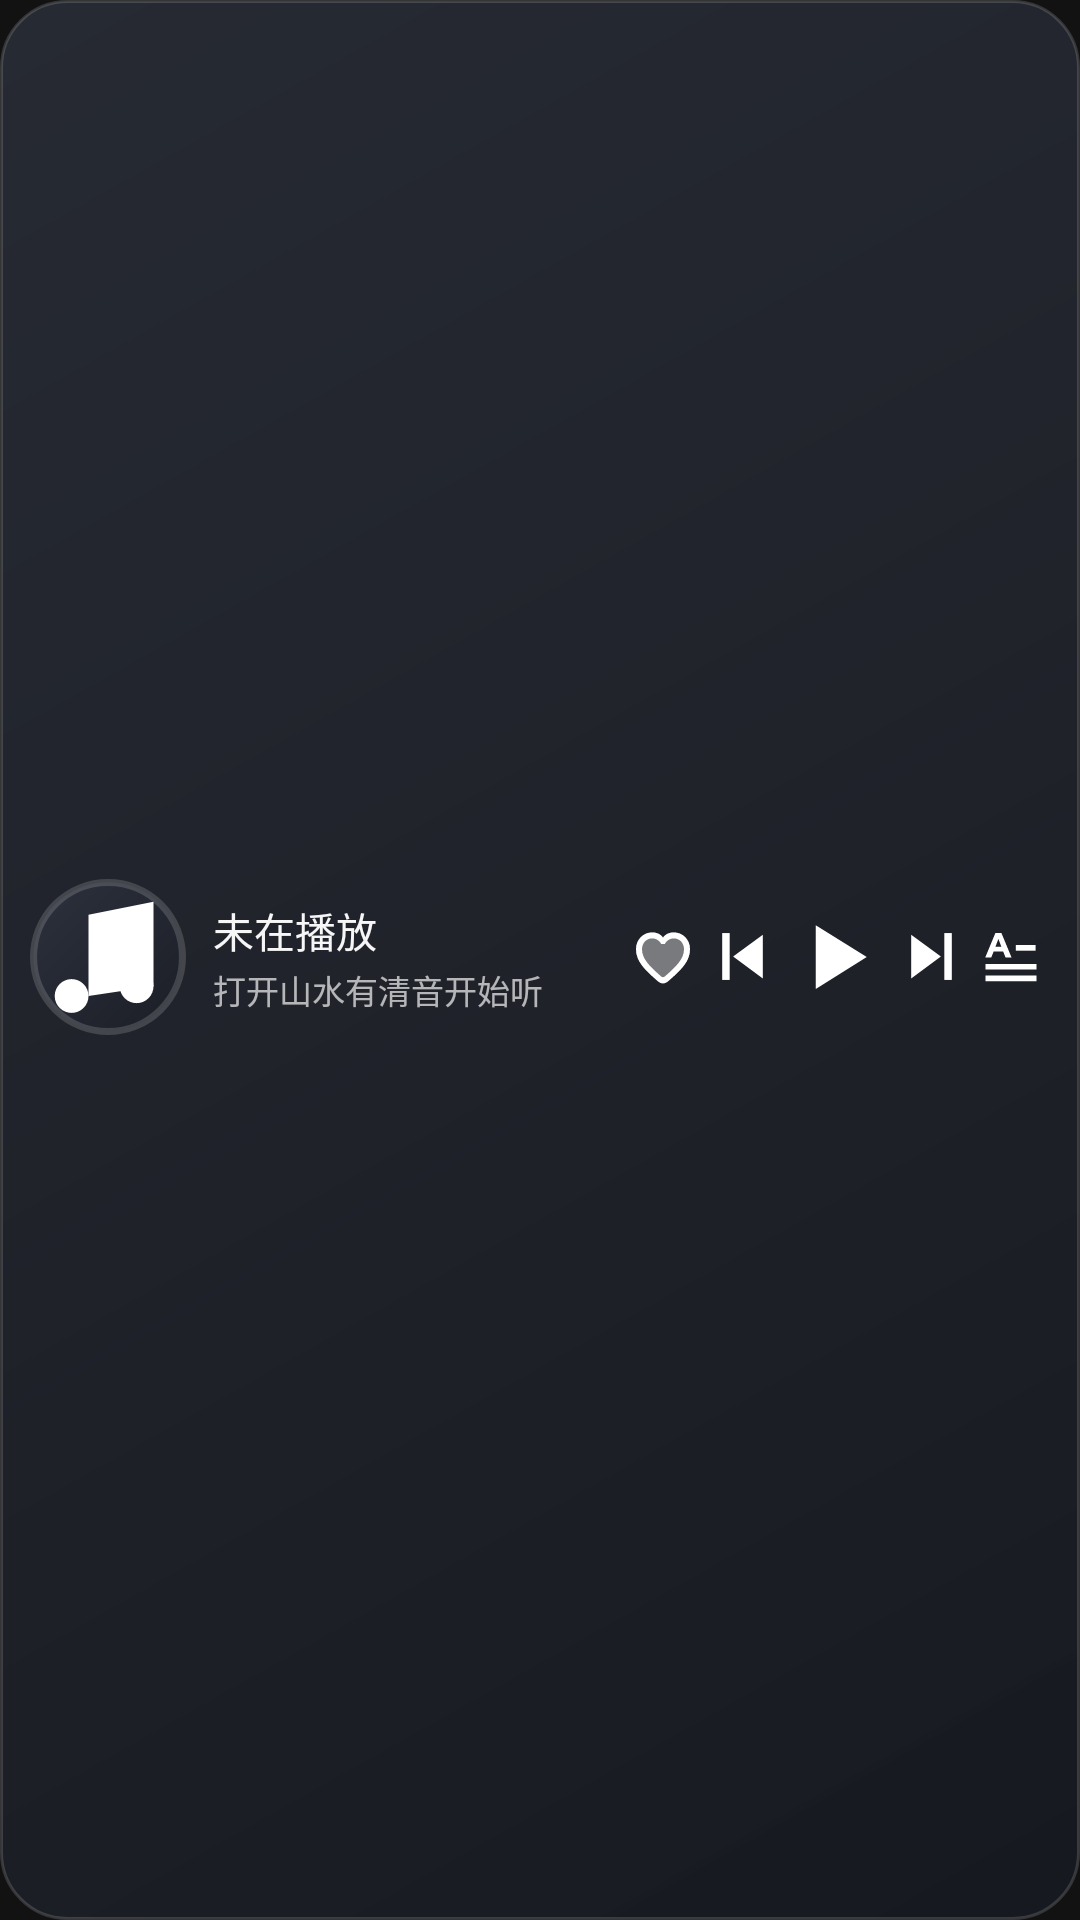

Layout XML and referenced resources for this Android screen:
<!-- AndroidManifest.xml: application theme Theme.Sonance -->
<!-- res/layout/widget_bar.xml -->
<?xml version="1.0" encoding="utf-8"?>
<FrameLayout xmlns:android="http://schemas.android.com/apk/res/android"
    android:id="@+id/widget_root"
    android:layout_width="match_parent"
    android:layout_height="match_parent"
    android:background="@android:color/transparent">

    <ImageView
        android:id="@+id/widget_bg_img"
        android:layout_width="match_parent"
        android:layout_height="match_parent"
        android:importantForAccessibility="no"
        android:scaleType="fitXY"
        android:src="@drawable/widget_bg" />

    <LinearLayout
        android:layout_width="match_parent"
        android:layout_height="match_parent"
        android:gravity="center_vertical"
        android:orientation="horizontal"
        android:paddingStart="10dp"
        android:paddingTop="8dp"
        android:paddingEnd="11dp"
        android:paddingBottom="10dp">

        <ImageView
            android:id="@+id/widget_cover"
            android:layout_width="52dp"
            android:layout_height="52dp"
            android:contentDescription="@string/widget_cover_desc"
            android:scaleType="fitCenter"
            android:src="@drawable/widget_placeholder" />

        <FrameLayout
            android:layout_width="0dp"
            android:layout_height="wrap_content"
            android:layout_marginStart="9dp"
            android:layout_marginEnd="6dp"
            android:layout_weight="1">

            <LinearLayout
                android:id="@+id/widget_info_group"
                android:layout_width="match_parent"
                android:layout_height="wrap_content"
                android:orientation="vertical">

                <TextView
                    android:id="@+id/widget_title"
                    android:layout_width="match_parent"
                    android:layout_height="wrap_content"
                    android:ellipsize="end"
                    android:fontFamily="sans-serif-medium"
                    android:includeFontPadding="false"
                    android:maxLines="1"
                    android:text="@string/widget_idle_title"
                    android:textColor="#F5FFFFFF"
                    android:textSize="13.5sp" />

                <TextView
                    android:id="@+id/widget_artist"
                    android:layout_width="match_parent"
                    android:layout_height="wrap_content"
                    android:layout_marginTop="2dp"
                    android:ellipsize="end"
                    android:includeFontPadding="false"
                    android:maxLines="1"
                    android:text="@string/widget_idle_subtitle"
                    android:textColor="#ABFFFFFF"
                    android:textSize="11sp" />
            </LinearLayout>

            <LinearLayout
                android:id="@+id/widget_lyric_group"
                android:layout_width="match_parent"
                android:layout_height="wrap_content"
                android:orientation="vertical"
                android:visibility="gone">

                <TextView
                    android:id="@+id/widget_lyric_prev"
                    android:layout_width="0dp"
                    android:layout_height="0dp"
                    android:visibility="gone" />

                <TextView
                    android:id="@+id/widget_lyric_cur"
                    android:layout_width="match_parent"
                    android:layout_height="wrap_content"
                    android:ellipsize="end"
                    android:fontFamily="sans-serif-medium"
                    android:includeFontPadding="false"
                    android:maxLines="1"
                    android:textColor="#F5FFFFFF"
                    android:textSize="13sp" />

                <TextView
                    android:id="@+id/widget_lyric_next"
                    android:layout_width="match_parent"
                    android:layout_height="wrap_content"
                    android:layout_marginTop="2dp"
                    android:ellipsize="end"
                    android:includeFontPadding="false"
                    android:maxLines="1"
                    android:textColor="#94FFFFFF"
                    android:textSize="10.5sp" />
            </LinearLayout>
        </FrameLayout>

        <LinearLayout
            android:id="@+id/widget_controls"
            android:layout_width="wrap_content"
            android:layout_height="wrap_content"
            android:gravity="center_vertical"
            android:orientation="horizontal">

            <ImageView
                android:id="@+id/widget_fav"
                android:layout_width="24dp"
                android:layout_height="24dp"
                android:background="@drawable/widget_btn_ripple"
                android:contentDescription="@string/widget_fav_desc"
                android:scaleType="fitCenter"
                android:src="@drawable/widget_ic_heart_outline" />

            <ImageView
                android:id="@+id/widget_prev"
                android:layout_width="25dp"
                android:layout_height="25dp"
                android:layout_marginStart="2dp"
                android:background="@drawable/widget_btn_ripple"
                android:contentDescription="@string/widget_prev_desc"
                android:scaleType="fitCenter"
                android:src="@drawable/widget_ic_prev" />

            <ImageView
                android:id="@+id/widget_play"
                android:layout_width="34dp"
                android:layout_height="34dp"
                android:layout_marginStart="2dp"
                android:background="@drawable/widget_btn_ripple"
                android:contentDescription="@string/widget_play_desc"
                android:scaleType="fitCenter"
                android:src="@drawable/widget_ic_play" />

            <ImageView
                android:id="@+id/widget_next"
                android:layout_width="25dp"
                android:layout_height="25dp"
                android:layout_marginStart="2dp"
                android:background="@drawable/widget_btn_ripple"
                android:contentDescription="@string/widget_next_desc"
                android:scaleType="fitCenter"
                android:src="@drawable/widget_ic_next" />

            <ImageView
                android:id="@+id/widget_lyric_toggle"
                android:layout_width="24dp"
                android:layout_height="24dp"
                android:layout_marginStart="2dp"
                android:background="@drawable/widget_btn_ripple"
                android:contentDescription="@string/widget_lyric_desc"
                android:scaleType="fitCenter"
                android:src="@drawable/widget_ic_lyric" />
        </LinearLayout>
    </LinearLayout>

    
    <LinearLayout
        android:id="@+id/widget_progress_row"
        android:layout_width="match_parent"
        android:layout_height="wrap_content"
        android:layout_gravity="bottom"
        android:layout_marginStart="16dp"
        android:layout_marginEnd="16dp"
        android:layout_marginBottom="2dp"
        android:orientation="horizontal">

        <TextView
            android:id="@+id/widget_time_cur"
            android:layout_width="0dp"
            android:layout_height="0dp"
            android:visibility="gone" />

        <ImageView
            android:id="@+id/widget_progress"
            android:layout_width="0dp"
            android:layout_height="3dp"
            android:layout_weight="1"
            android:importantForAccessibility="no"
            android:scaleType="fitXY" />

        <TextView
            android:id="@+id/widget_time_total"
            android:layout_width="0dp"
            android:layout_height="0dp"
            android:visibility="gone" />
    </LinearLayout>

    <ImageView
        android:id="@+id/widget_mode"
        android:layout_width="0dp"
        android:layout_height="0dp"
        android:importantForAccessibility="no"
        android:visibility="gone" />

    <TextView
        android:id="@+id/widget_brand"
        android:layout_width="0dp"
        android:layout_height="0dp"
        android:visibility="gone" />
</FrameLayout>
<!-- resources referenced by this layout -->
<resources>
  <!-- drawable widget_bg (drawable) -->
  <?xml version="1.0" encoding="utf-8"?>
  <shape xmlns:android="http://schemas.android.com/apk/res/android"
      android:shape="rectangle">
      <gradient
          android:angle="315"
          android:centerColor="#EB20232B"
          android:endColor="#F2161920"
          android:startColor="#E8282C36"
          android:type="linear" />
      <corners android:radius="22dp" />
      <stroke
          android:width="1dp"
          android:color="#26FFFFFF" />
  </shape>
  <!-- drawable widget_btn_ripple (drawable) -->
  <?xml version="1.0" encoding="utf-8"?>
  <ripple xmlns:android="http://schemas.android.com/apk/res/android"
      android:color="#33FFFFFF" />
  <!-- drawable widget_ic_next (drawable) -->
  <?xml version="1.0" encoding="utf-8"?>
  <vector xmlns:android="http://schemas.android.com/apk/res/android"
      android:width="24dp"
      android:height="24dp"
      android:viewportWidth="24"
      android:viewportHeight="24">
      <path
          android:fillColor="#FFFFFFFF"
          android:pathData="M5.5,5 L15,12 L5.5,19 Z" />
      <path
          android:fillColor="#FFFFFFFF"
          android:pathData="M16.1,4.5h2.4v15h-2.4z" />
  </vector>
  <!-- drawable widget_ic_play (drawable) -->
  <?xml version="1.0" encoding="utf-8"?>
  <vector xmlns:android="http://schemas.android.com/apk/res/android"
      android:width="24dp"
      android:height="24dp"
      android:viewportWidth="24"
      android:viewportHeight="24">
      <path
          android:fillColor="#FFFFFFFF"
          android:pathData="M7,4.5 L19,12 L7,19.5 Z" />
  </vector>
  <!-- drawable widget_ic_prev (drawable) -->
  <?xml version="1.0" encoding="utf-8"?>
  <vector xmlns:android="http://schemas.android.com/apk/res/android"
      android:width="24dp"
      android:height="24dp"
      android:viewportWidth="24"
      android:viewportHeight="24">
      <path
          android:fillColor="#FFFFFFFF"
          android:pathData="M18.5,5 L9,12 L18.5,19 Z" />
      <path
          android:fillColor="#FFFFFFFF"
          android:pathData="M5.5,4.5h2.4v15h-2.4z" />
  </vector>
  <string name="widget_cover_desc">专辑封面</string>
  <string name="widget_fav_desc">收藏或取消收藏</string>
  <string name="widget_idle_subtitle">打开山水有清音开始听</string>
  <string name="widget_idle_title">未在播放</string>
  <string name="widget_lyric_desc">显示或隐藏歌词</string>
  <string name="widget_next_desc">下一首</string>
  <string name="widget_play_desc">播放或暂停</string>
  <string name="widget_prev_desc">上一首</string>
  <style name="Theme.Sonance" parent="android:Theme.Material.NoActionBar">
          <item name="android:windowBackground">@color/window_bg</item>
          <item name="android:statusBarColor">@android:color/transparent</item>
          <item name="android:navigationBarColor">@android:color/transparent</item>
          <item name="android:windowDrawsSystemBarBackgrounds">true</item>
          <item name="android:windowLayoutInDisplayCutoutMode">shortEdges</item>
          <item name="android:windowLightStatusBar">false</item>
          <item name="android:colorAccent">#FFE8A838</item>
          <item name="android:forceDarkAllowed" tools:targetApi="q">false</item>
      </style>
  <!-- drawable widget_ic_note (drawable) -->
  <?xml version="1.0" encoding="utf-8"?>
  <vector xmlns:android="http://schemas.android.com/apk/res/android"
      android:width="24dp"
      android:height="24dp"
      android:viewportWidth="24"
      android:viewportHeight="24">
      <path
          android:fillColor="#FFFFFFFF"
          android:pathData="M9,18V5.5l10,-2v13" />
      <path
          android:fillColor="#FFFFFFFF"
          android:pathData="M9,18a2.6,2.6 0 1,1 -2.6,-2.6 2.6,2.6 0 0,1 2.6,2.6z" />
      <path
          android:fillColor="#FFFFFFFF"
          android:pathData="M19,16.5a2.6,2.6 0 1,1 -2.6,-2.6 2.6,2.6 0 0,1 2.6,2.6z" />
  </vector>
  <color name="window_bg">#FF121212</color>
</resources>
